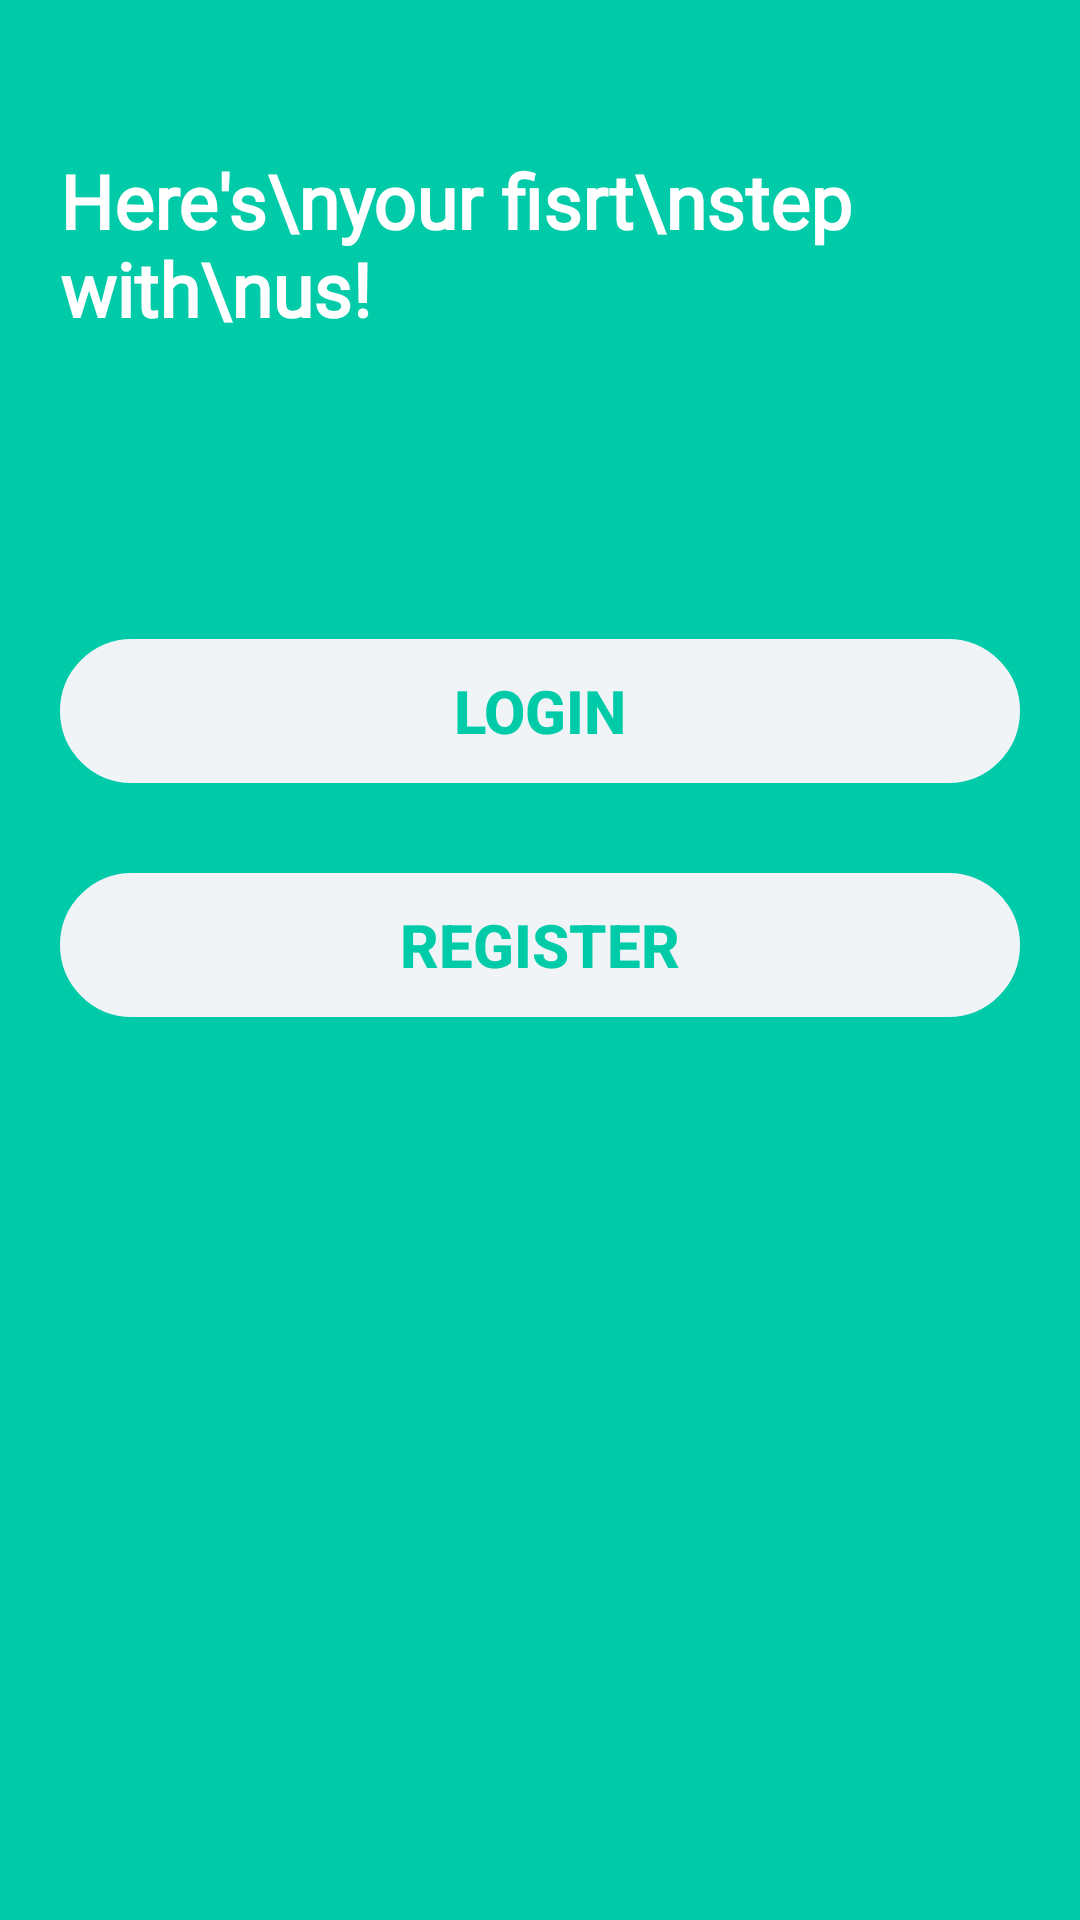

Layout XML and referenced resources for this Android screen:
<!-- AndroidManifest.xml: application theme Theme.NUMAD22FA_GROUP10 -->
<!-- res/layout/activity_final_project_start.xml -->
<?xml version="1.0" encoding="utf-8"?>
<RelativeLayout xmlns:android="http://schemas.android.com/apk/res/android"
    android:layout_width="match_parent"
    android:layout_height="match_parent"
    xmlns:tools="http://schemas.android.com/tools"
    tools:context=".finalProjLoginNRegister.FinalProjectStartActivity"
    android:layout_gravity="center"
    android:background="@color/colorPrimaryDark"
    android:focusableInTouchMode="true"
    android:gravity="center">

    <ScrollView
        android:layout_width="match_parent"
        android:layout_height="match_parent"
        android:layout_alignParentTop="true">

        <LinearLayout
            android:layout_width="match_parent"
            android:layout_height="wrap_content"
            android:layout_marginTop="30dp"
            android:orientation="vertical"
            android:padding="20dp">

            <RelativeLayout
                android:layout_width="match_parent"
                android:layout_height="wrap_content">

                <TextView
                    android:id="@+id/calculator"
                    style="@style/viewParent.headerText.NoMode"
                    android:layout_alignParentLeft="true"
                    android:layout_centerVertical="true"
                    android:text="Here's\nyour fisrt\nstep with\nus!"
                    android:fontFamily="@font/roboto_font"
                    android:textColor="@color/white" />

                <ImageView
                    android:layout_width="wrap_content"
                    android:layout_height="wrap_content"
                    android:layout_alignParentTop="true"
                    android:layout_alignParentEnd="true"
                    android:src="@drawable/ic_hero" />
            </RelativeLayout>

            <androidx.appcompat.widget.AppCompatButton
                android:id="@+id/btn_final_login"
                android:layout_width="match_parent"
                android:layout_height="wrap_content"
                android:layout_gravity="center_horizontal"
                android:layout_marginTop="100dp"
                android:background="@drawable/round_border"
                android:backgroundTint="#F0F4F6"
                android:text="Login"
                android:textColor="@color/colorPrimaryDark"
                android:textSize="20sp"
                android:textStyle="bold" />

            <androidx.appcompat.widget.AppCompatButton
                android:id="@+id/btn_final_register"
                android:layout_width="match_parent"
                android:layout_height="wrap_content"
                android:layout_gravity="center_horizontal"
                android:layout_marginTop="30dp"
                android:background="@drawable/round_border"
                android:backgroundTint="#F0F4F6"
                android:text="Register"
                android:textColor="@color/colorPrimaryDark"
                android:textSize="20sp"
                android:textStyle="bold" />


        </LinearLayout>


    </ScrollView>

</RelativeLayout>
<!-- resources referenced by this layout -->
<resources>
  <color name="colorPrimaryDark">#00CBA9</color>
  <color name="white">#FFFFFFFF</color>
  <!-- drawable round_border (drawable) -->
  <?xml version="1.0" encoding="utf-8"?>
  <shape android:shape="rectangle" xmlns:android="http://schemas.android.com/apk/res/android">
      <stroke android:color="@color/colorPrimary"
          android:width="1dp" />
      <corners android:radius="100dp"/>
  </shape>
  <style name="viewParent.headerText.NoMode">
          <item name="android:textColor">@color/darkTextColor</item>
      </style>
  <style name="Theme.NUMAD22FA_GROUP10" parent="Theme.MaterialComponents.DayNight.DarkActionBar">
          
          <item name="colorPrimary">@color/purple_500</item>
          <item name="colorPrimaryVariant">@color/purple_700</item>
          <item name="colorOnPrimary">@color/white</item>
          
          <item name="colorSecondary">@color/teal_200</item>
          <item name="colorSecondaryVariant">@color/teal_700</item>
          <item name="colorOnSecondary">@color/black</item>
          
          <item name="android:statusBarColor" tools:targetApi="l">?attr/colorPrimaryVariant</item>
          
      </style>
  <color name="colorPrimary">#00CBA9</color>
  <color name="darkTextColor">#020000</color>
  <color name="purple_500">#FF6200EE</color>
  <color name="purple_700">#FF3700B3</color>
  <color name="teal_200">#FF03DAC5</color>
  <color name="teal_700">#FF018786</color>
  <color name="black">#FF000000</color>
</resources>
